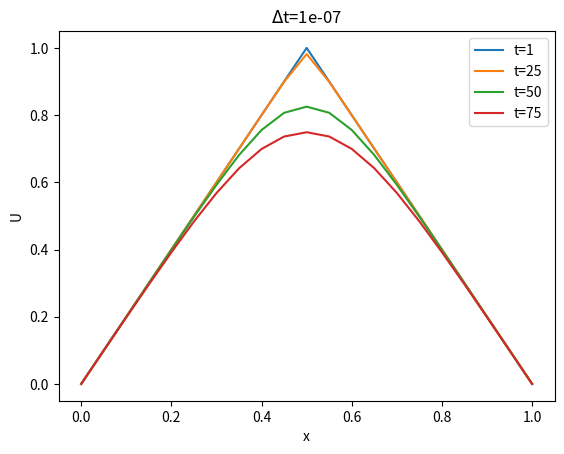

This chart was generated by the following Python code:
#Benjamin Dalby
#This code covers question 5. It includes a solver for a(t), in the standard advective equation form for an upwind 1st order scheme.
from scipy import sparse as sp
import numpy as np
import matplotlib.pyplot as plt
from copy import copy

def a_t(U : np.ndarray, j :int, del_t: float, del_x: float, a_val : float, theta : float) -> float:
    #Our a(t) function. Use the max/min function to select which version of u_x we are using
    #depending on the "direction" of the "wind". Note we multiply by -1 because the upwind method
    #has U^j+1 = U^j - (rest of method) where our main method has U^j+1 = U^j + (rest of method) 
    #NB: here theta can represent either theta or 1-theta depending on the caller. In practice
    #we are always calling with 1-theta as theta only exists on the unknown side of the equation
    mu_x = del_t / del_x
    return  mu_x*theta*(max(a_val,0)*(U[j]-U[j-1])+min(a_val,0)*(U[j+1]-U[j]))

def theta_solve(U : np.ndarray, t: int, epsilon : float, a_val : float, del_t  : float, del_x : float, theta : float, snapshots = list) -> list[np.ndarray]:
    mu = del_t / (del_x**2)
    mu_x = del_t / del_x

    results = []
    J = U.shape[0] #length of array in space
    A = np.zeros(shape=(J,J), dtype=np.float64)
    b = np.zeros(shape=(J), dtype=np.float64)
    c = np.zeros_like(b)

    for j in range(1, J-1):
        #The paramerts are fixed, so A is constant
        #Set up A at the boundarys
        A[0,0] = 1
        A[-1,-1] = 1

        #General case
        A[j, j-1] = (-1*max(a_val, 0)*theta*mu_x) - (epsilon*theta*mu)
        A[j,j] = 1 + (2*epsilon*theta*mu) + (max(a_val, 0)*theta*mu_x) - ((min(a_val, 0))*theta*mu_x)
        A[j, j+1] = (max(a_val, 0)*theta*mu_x) - (epsilon*theta*mu)

        A = sp.csr_matrix(A)

    for n in range(t):
        for j in range(1, J-1):
            b[j] = U[j] + epsilon*mu*(1-theta)*(U[j+1] - 2*U[j] + U[j-1]) + a_t(U, j, del_t, del_x, a_val, (1-theta))

        x = sp.linalg.spsolve(A,b)

        if n+1 in snapshots:
            results.append(copy(x))

        U = copy(x)

    return results

def main():
    J= 20
    U = np.zeros(J)
    del_x = 0.001
    T = 100
    del_t = 0.0000001
    a_val = 1           #Advection strength set to valus of a(t)
    epsilon = 1         #Diffusion strength
    theta = 0.5

    U_1 = np.linspace(0,1,11)
    U_2 = np.linspace(1,0,11)
    U = np.hstack((U_1[0:-1],U_2))

    snapshots = [1, 25, 50, 75]
    r_head = copy(U)
    results = theta_solve(U, T, epsilon, a_val, del_t, del_x, theta, snapshots)
    results.insert(0,r_head)

    x = np.linspace(0,1,J+1)

    for r,s in list(zip(results, snapshots)):
        plt.plot(x,r,label=f"t={s}")
        plt.xlabel("x")
        plt.ylabel("U")
        plt.title(f"$\Delta$t={del_t}")
        plt.legend(loc="upper right")
    plt.show()

main()